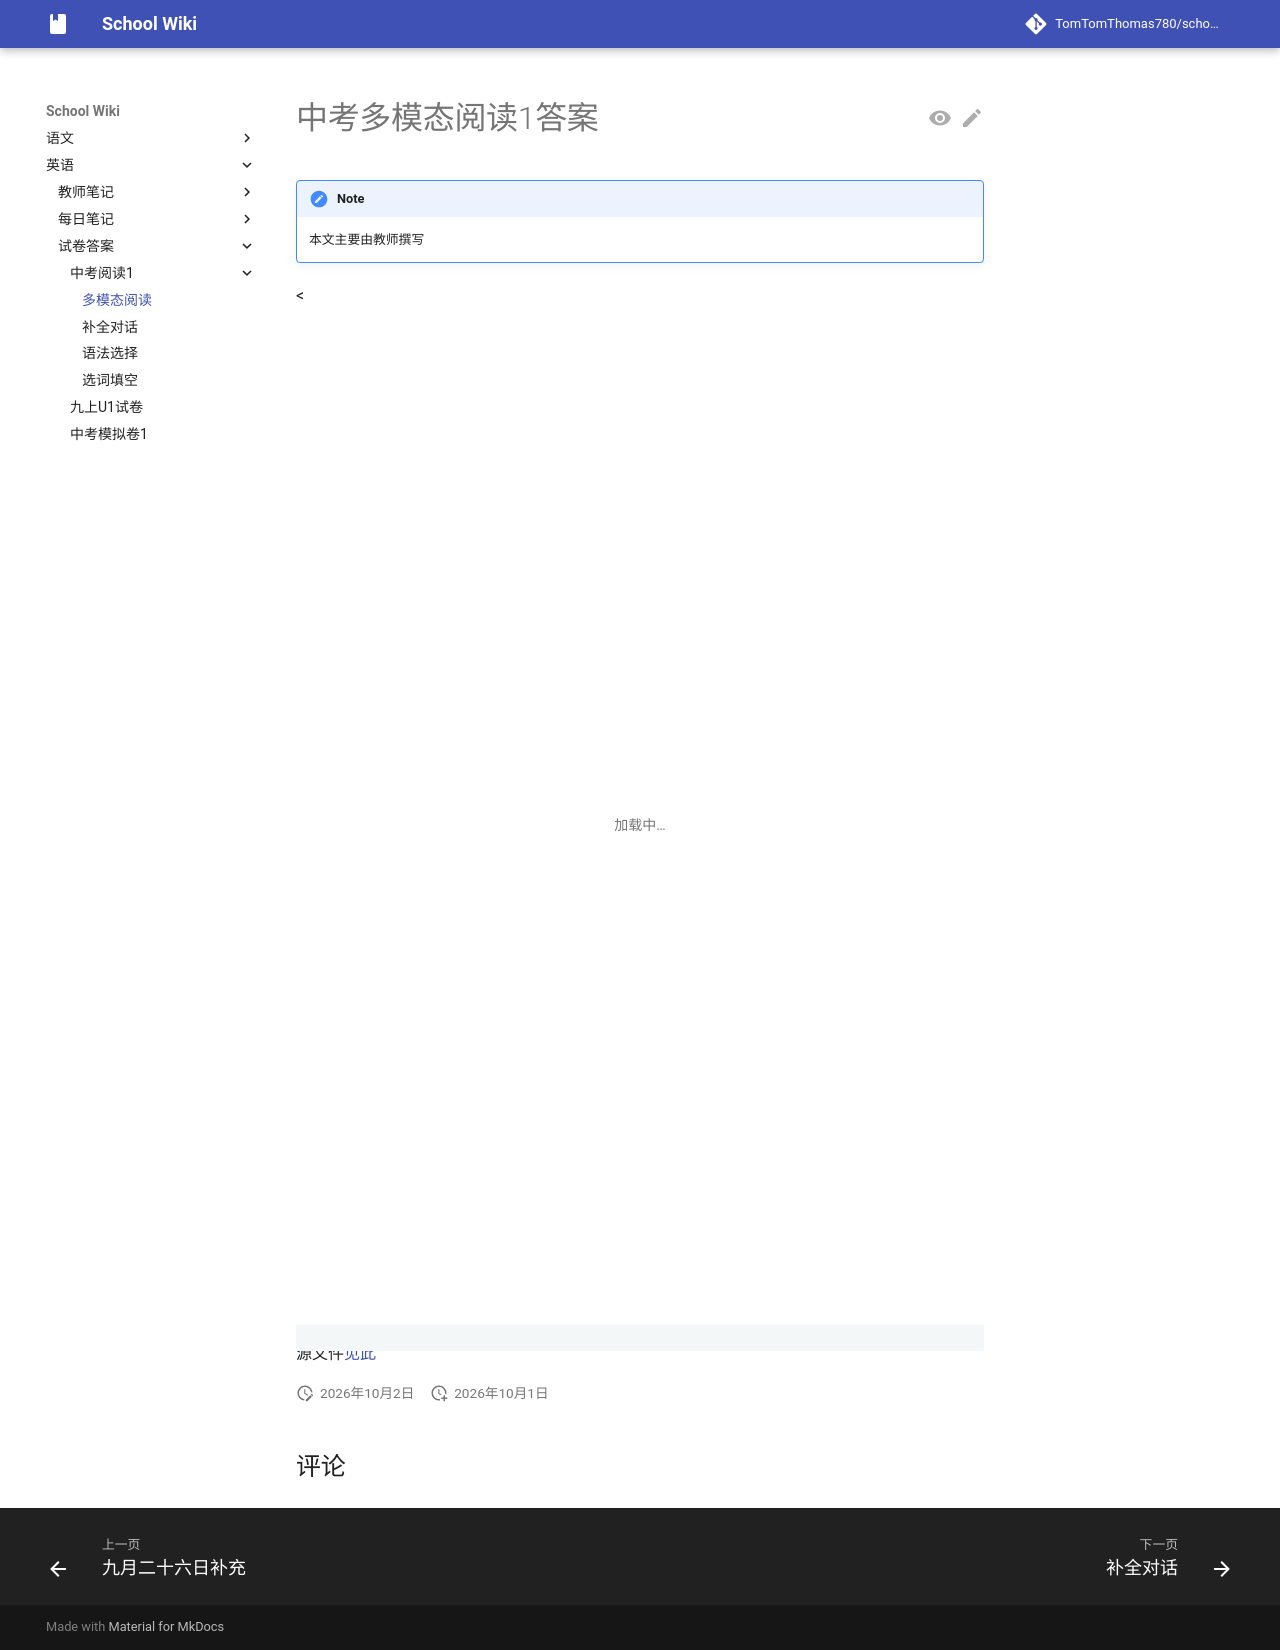

repository: TomTomThomas780/school-wiki · page: english/paperans/read1-zk/multi1-zk/index.html · generator: mkdocs

# 中考多模态阅读1答案

{{ status_auth("teacher") }}

{{ html_refer("../multi1-zk.html") }}

源文件[见此](../read1-zk/multi1-zk.html){:target="_blank"}
